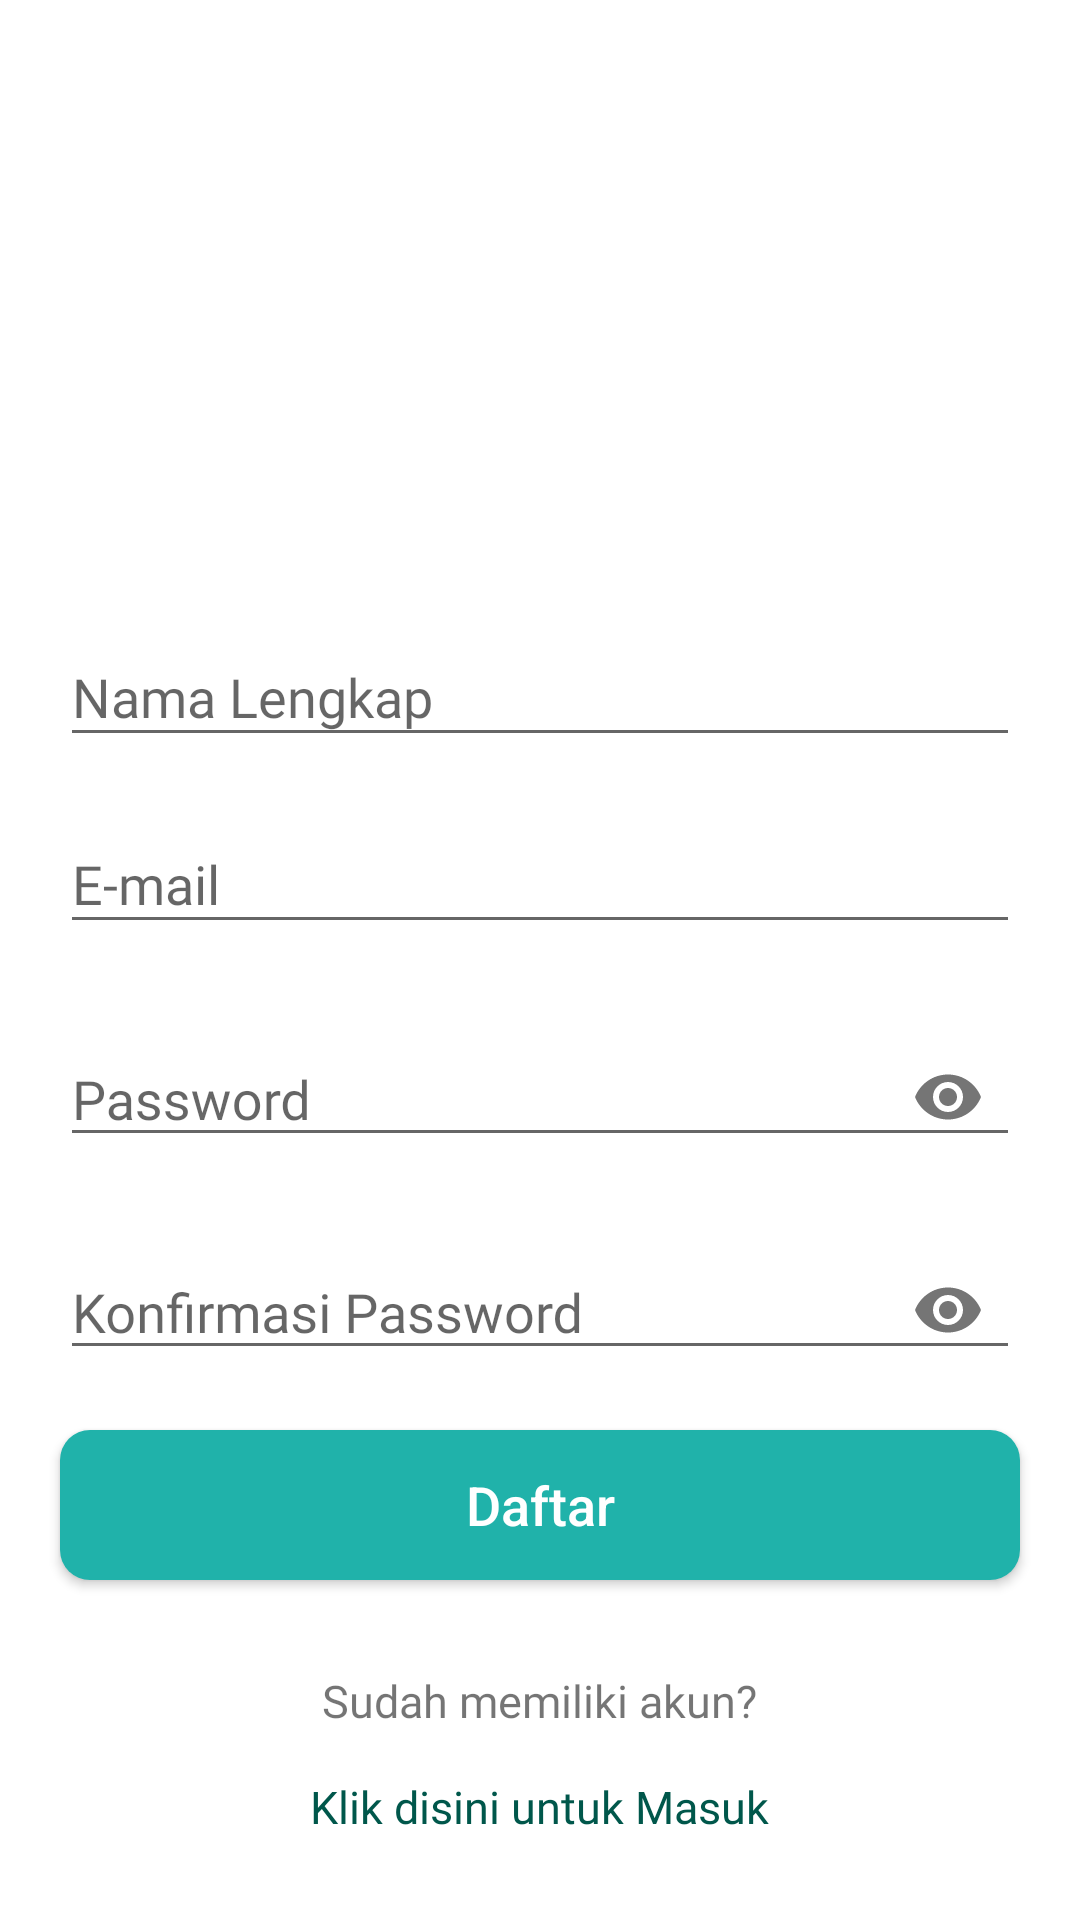

Android layout source for this screen:
<!-- AndroidManifest.xml: application theme Theme.AppCompat.Light.NoActionBar -->
<!-- res/layout/activity_registrasi.xml -->
<?xml version="1.0" encoding="utf-8"?>
<androidx.constraintlayout.widget.ConstraintLayout xmlns:android="http://schemas.android.com/apk/res/android"
    xmlns:app="http://schemas.android.com/apk/res-auto"
    xmlns:tools="http://schemas.android.com/tools"
    android:layout_width="match_parent"
    android:layout_height="match_parent"
    android:background="@android:color/white"
    tools:context=".auth.RegistrasiActivity">


    <ImageView
        android:id="@+id/imgView"
        android:layout_width="150dp"
        android:layout_height="130dp"
        android:layout_gravity="center"
        android:layout_marginTop="20dp"
        android:background="@drawable/donasi"
        app:layout_constraintEnd_toEndOf="parent"
        app:layout_constraintHorizontal_bias="0.498"
        app:layout_constraintStart_toStartOf="parent"
        app:layout_constraintTop_toTopOf="parent"
        tools:ignore="MissingConstraints" />

    <LinearLayout
        android:layout_width="match_parent"
        android:layout_height="match_parent"
        android:orientation="vertical"
        android:layout_marginTop="180dp"
        app:layout_constraintTop_toBottomOf="@+id/imgView">

        <com.google.android.material.textfield.TextInputLayout
            android:layout_width="match_parent"
            android:layout_height="wrap_content"
            android:layout_marginTop="20dp">

            <com.google.android.material.textfield.TextInputEditText
                android:id="@+id/edt_nama"
                android:layout_width="match_parent"
                android:layout_height="wrap_content"
                android:layout_marginLeft="20dp"
                android:layout_marginTop="35dp"
                android:layout_marginRight="20dp"
                android:fontFamily="@font/segoe_ui"
                android:hint="Nama Lengkap"
                android:inputType="textPersonName" />
        </com.google.android.material.textfield.TextInputLayout>

        <com.google.android.material.textfield.TextInputLayout
            android:layout_width="match_parent"
            android:layout_height="wrap_content"
            android:layout_marginTop="10dp">

            <com.google.android.material.textfield.TextInputEditText
                android:id="@+id/edt_email"
                android:layout_width="match_parent"
                android:layout_height="wrap_content"
                android:layout_marginLeft="20dp"
                android:layout_marginTop="4dp"
                android:layout_marginRight="20dp"
                android:fontFamily="@font/segoe_ui"
                android:hint="E-mail"
                android:inputType="textEmailAddress" />
        </com.google.android.material.textfield.TextInputLayout>


        <com.google.android.material.textfield.TextInputLayout
            android:layout_width="match_parent"
            android:layout_height="wrap_content"
            android:layout_marginTop="20dp"
            app:passwordToggleEnabled="true">

            <com.google.android.material.textfield.TextInputEditText
                android:id="@+id/edt_password"
                android:layout_width="match_parent"
                android:layout_height="40dp"
                android:layout_marginLeft="20dp"
                android:layout_marginTop="10dp"
                android:layout_marginRight="20dp"
                android:fontFamily="@font/segoe_ui"
                android:hint="Password"
                android:inputType="textPassword" />
        </com.google.android.material.textfield.TextInputLayout>

        <com.google.android.material.textfield.TextInputLayout
            android:layout_width="match_parent"
            android:layout_height="wrap_content"
            android:layout_marginTop="20dp"
            app:passwordToggleEnabled="true">

            <com.google.android.material.textfield.TextInputEditText
                android:id="@+id/edt_konfrimasi"
                android:layout_width="match_parent"
                android:layout_height="40dp"
                android:layout_marginLeft="20dp"
                android:layout_marginTop="10dp"
                android:layout_marginRight="20dp"
                android:fontFamily="@font/segoe_ui"
                android:hint="Konfirmasi Password"
                android:inputType="textPassword" />
        </com.google.android.material.textfield.TextInputLayout>

        <Button
            android:id="@+id/btn_daftar"
            android:layout_width="match_parent"
            android:layout_height="50dp"
            android:layout_marginStart="20dp"
            android:layout_marginTop="20dp"
            android:layout_marginEnd="20dp"
            android:background="@drawable/custom_button1"
            android:text="Daftar"
            android:textAllCaps="false"
            android:textColor="#fff"
            android:textSize="18sp" />

        <TextView
            android:layout_width="wrap_content"
            android:layout_height="wrap_content"
            android:layout_gravity="center"
            android:layout_marginTop="30dp"
            android:fontFamily="@font/segoe_ui"
            android:text="Sudah memiliki akun?"
            android:textSize="15sp" />

        <TextView
            android:id="@+id/masuk"
            android:layout_width="wrap_content"
            android:layout_height="wrap_content"
            android:layout_gravity="center"
            android:layout_marginTop="15dp"
            android:fontFamily="@font/segoe_ui"
            android:text="Klik disini untuk Masuk"
            android:textColor="@color/colorPrimaryDark"
            android:textSize="15sp" />

    </LinearLayout>

</androidx.constraintlayout.widget.ConstraintLayout>
<!-- resources referenced by this layout -->
<resources>
  <color name="colorPrimaryDark">#00574B</color>
  <!-- drawable custom_button1 (drawable) -->
  <?xml version="1.0" encoding="utf-8"?>
  <shape xmlns:android="http://schemas.android.com/apk/res/android">
      <corners android:radius="10dp" />
      <size
          android:width="250dp"
          android:height="50dp" />
      <solid android:color="@color/colorGrey" />
  
  </shape>
  <color name="colorGrey">#20B2AA</color>
</resources>
